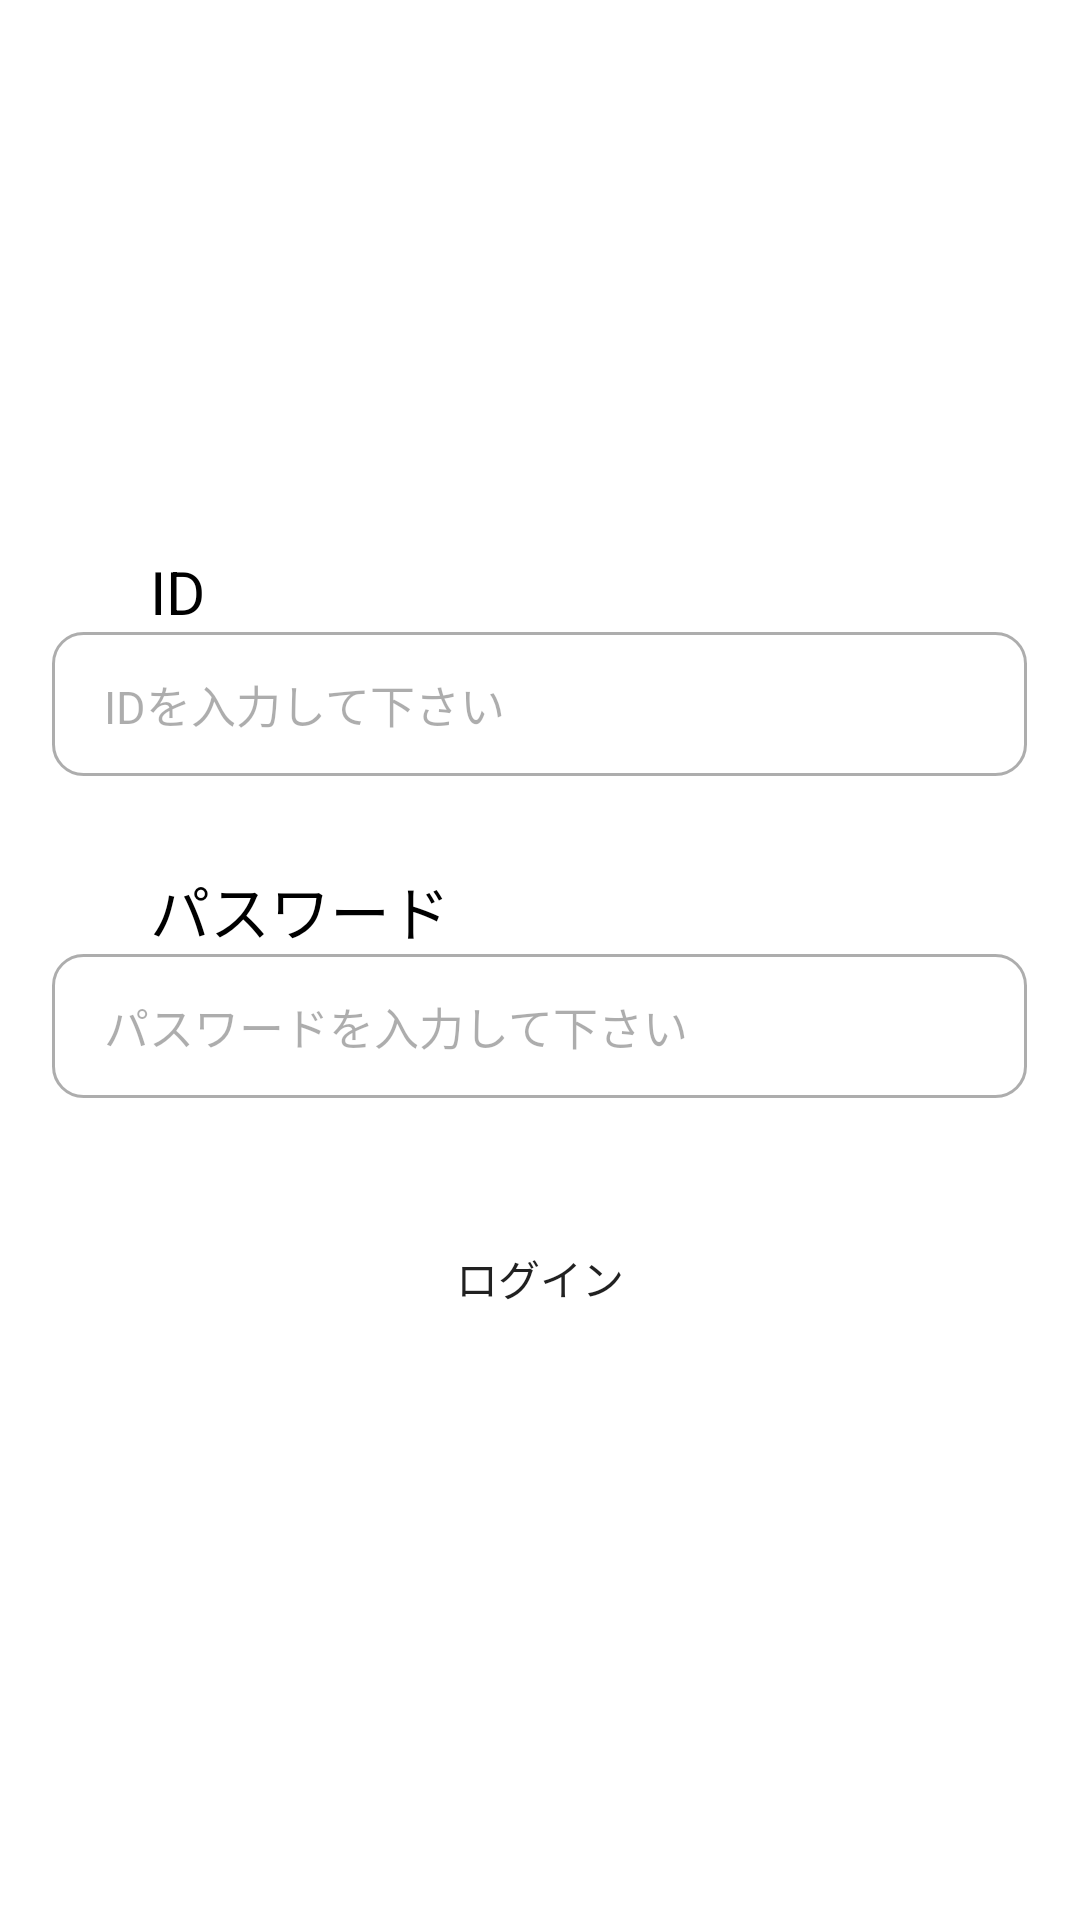

The Android layout XML behind this screen, and the referenced resources:
<!-- AndroidManifest.xml: application theme Theme.CM_v1 -->
<!-- res/layout/login_activity.xml -->
<?xml version="1.0" encoding="utf-8"?>
<androidx.constraintlayout.widget.ConstraintLayout xmlns:android="http://schemas.android.com/apk/res/android"
    xmlns:app="http://schemas.android.com/apk/res-auto"
    xmlns:tools="http://schemas.android.com/tools"
    android:layout_width="match_parent"
    android:layout_height="match_parent">


    <LinearLayout
        android:layout_width="match_parent"
        android:layout_height="match_parent"
        android:orientation="vertical"
        android:gravity="center_vertical"
        >
        <TextView
            android:id="@+id/textId"
            android:layout_width="wrap_content"
            android:layout_height="wrap_content"
            android:autoSizeTextType="uniform"
            android:layout_marginLeft="50sp"
            android:text="ID"
            android:textColor="@color/black"
            android:textSize="20sp"/>
        <EditText
            android:id="@+id/plain_text_input"
            android:layout_width="325sp"
            android:layout_height="48sp"
            android:background="@drawable/bg_edittext"
            android:textSize="15sp"
            android:layout_marginBottom="30sp"
            android:hint="  IDを入力して下さい"
            android:textColorHint="#52000000"
            android:textColor="@color/black"
            android:layout_gravity="center"
            android:inputType="text"
            android:padding="10dp"/>

        <TextView
            android:id="@+id/textPas"
            android:layout_width="wrap_content"
            android:layout_height="wrap_content"
            android:autoSizeTextType="uniform"
            android:layout_marginLeft="50sp"
            android:text="パスワード"
            android:textColor="@color/black"
            android:textSize="20sp"/>
        <EditText
            android:id="@+id/plain_pass_input"
            android:layout_width="325sp"
            android:layout_height="48sp"
            android:background="@drawable/bg_edittext"
            android:textSize="15sp"
            android:layout_marginBottom="30sp"
            android:hint="  パスワードを入力して下さい"
            android:textColorHint="#52000000"
            android:textColor="@color/black"
            android:layout_gravity="center"
            android:inputType="textPassword"
            android:padding="10dp"/>

        <Button
            android:id="@+id/btnLogin"
            android:layout_width="350sp"
            android:layout_height="60sp"
            android:layout_gravity="center"
            android:background="@drawable/login_button"
            android:text="ログイン"
            />
    </LinearLayout>

</androidx.constraintlayout.widget.ConstraintLayout>
<!-- resources referenced by this layout -->
<resources>
  <color name="black">#FF000000</color>
  <!-- drawable bg_edittext (drawable) -->
  <?xml version="1.0" encoding="utf-8"?>
  <shape
      xmlns:android="http://schemas.android.com/apk/res/android"
      android:shape="rectangle"
      >
  
      <solid
          android:color="@color/white"
          />
  
      <stroke
          android:color="#52000000"
          android:width="1dp"
          />
  
      <corners
          android:radius="10sp"
          />
  
  </shape>
  <!-- drawable login_button (drawable) -->
  <?xml version="1.0" encoding="utf-8"?>
  <shape
      xmlns:android="http://schemas.android.com/apk/res/android"
      android:shape="rectangle"
      >
      <corners
          android:radius="20sp"
          />
  </shape>
  <style name="Theme.CM_v1" parent="Theme.MaterialComponents.DayNight.DarkActionBar">
          
          <item name="colorPrimary">@color/teal_200</item>
          <item name="colorPrimaryVariant">@color/white</item>
          <item name="colorOnPrimary">@color/white</item>
          
          <item name="colorSecondary">@color/teal_200</item>
          <item name="colorSecondaryVariant">@color/teal_700</item>
          <item name="colorOnSecondary">@color/black</item>
          
          <item name="android:statusBarColor">@color/white</item>
          
          <item name="actionBarStyle">@style/CustomActionBar</item>
      </style>
  <color name="white">#FFFFFFFF</color>
  <color name="teal_200">#0E863E</color>
  <color name="teal_700">#FF018786</color>
  <style name="CustomActionBar" parent="@style/Widget.AppCompat.Light.ActionBar.Solid.Inverse">
          <item name="background">@color/teal_200</item>
          <item name="titleTextStyle">@style/MyActionBarTitle</item>
      </style>
  <style name="MyActionBarTitle" parent="@style/TextAppearance.AppCompat.Widget.ActionBar.Title">
          <item name="android:textColor">@color/teal_200</item>
      </style>
</resources>
